Dataset: dataset-resize (GitHub, C242-PS525/Capstone_Project_ML). Classes: apple, avocado, banana, durian, guava, kiwi, langsat, mango, melon, orange, papaya, pineapple, rambutan, salak, water guava, watermelon.

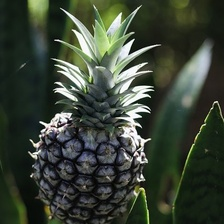
Label: pineapple

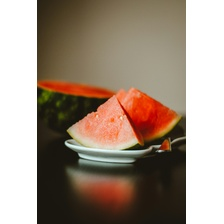
Label: watermelon

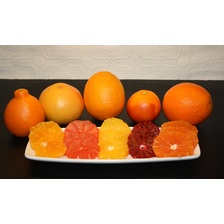
Label: orange

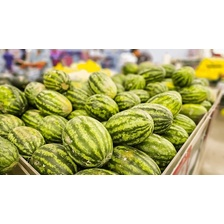
Label: melon

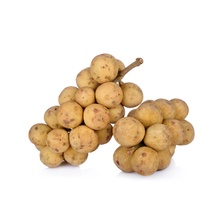
Label: langsat

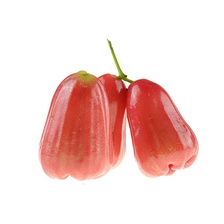
Label: water guava
